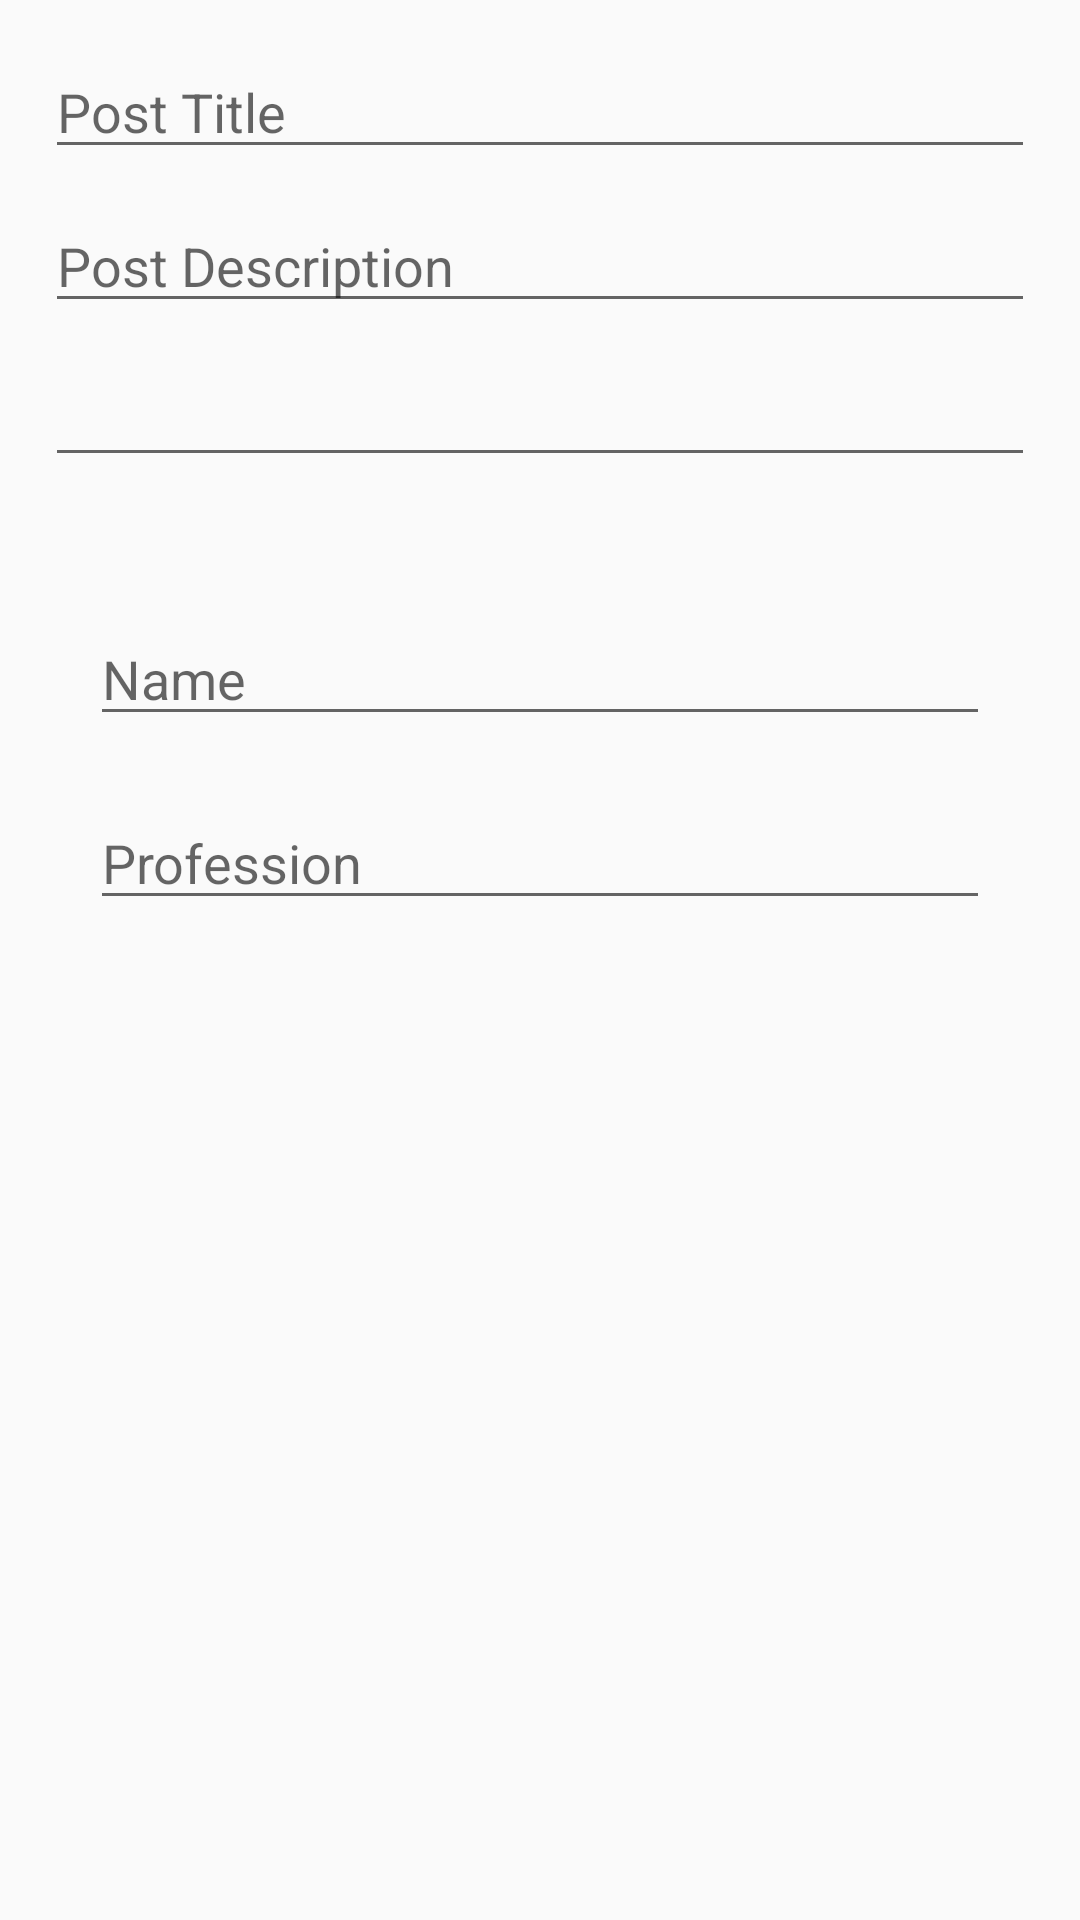

Reconstruct the res/layout file that produces this screen, plus the resources it refers to.
<!-- AndroidManifest.xml: application theme Theme.MVVMApplication -->
<!-- res/layout/activity_edit_or_details.xml -->
<?xml version="1.0" encoding="utf-8"?>
<LinearLayout xmlns:android="http://schemas.android.com/apk/res/android"
    android:layout_width="match_parent"
    android:layout_height="wrap_content"
    android:layout_gravity="center"
    android:orientation="vertical">

    <LinearLayout
        android:layout_width="match_parent"
        android:layout_height="wrap_content"
        android:layout_margin="10dp"
        android:orientation="vertical">

        <EditText
            android:id="@+id/et_title"
            android:layout_width="match_parent"
            android:layout_height="wrap_content"
            android:layout_margin="5dp"
            android:hint="Post Title" />


        <EditText
            android:id="@+id/et_description"
            android:layout_width="match_parent"
            android:layout_height="wrap_content"
            android:layout_margin="5dp"
            android:hint="Post Description" />


        <EditText
            android:id="@+id/et_category"
            android:layout_width="match_parent"
            android:layout_height="wrap_content"
            android:layout_margin="5dp" />

    </LinearLayout>

    <LinearLayout
        android:layout_width="match_parent"
        android:layout_height="match_parent"
        android:layout_margin="20dp"
        android:orientation="vertical">

        <EditText
            android:id="@+id/et_name"
            android:layout_width="match_parent"
            android:layout_height="wrap_content"
            android:layout_margin="10dp"
            android:hint="Name" />

        <EditText
            android:id="@+id/et_profession"
            android:layout_width="match_parent"
            android:layout_height="wrap_content"
            android:layout_margin="10dp"
            android:hint="Profession" />
    </LinearLayout>

    <Button
        android:id="@+id/btn_save_post"
        android:layout_width="wrap_content"
        android:layout_height="wrap_content"
        android:layout_gravity="center" />
</LinearLayout>
<!-- resources referenced by this layout -->
<resources>
  <style name="Theme.MVVMApplication" parent="Theme.AppCompat.Light.DarkActionBar">
          
          <item name="colorPrimary">@color/purple_500</item>
          <item name="colorPrimaryVariant">@color/purple_700</item>
          <item name="colorOnPrimary">@color/white</item>
          
          <item name="colorSecondary">@color/teal_200</item>
          <item name="colorSecondaryVariant">@color/teal_700</item>
          <item name="colorOnSecondary">@color/white</item>
          
          <item name="android:statusBarColor" tools:targetApi="l">?attr/colorPrimaryVariant</item>
          
      </style>
  <color name="purple_500">#FF6200EE</color>
  <color name="purple_700">#FF3700B3</color>
  <color name="white">#FFFFFFFF</color>
  <color name="teal_200">#FF03DAC5</color>
  <color name="teal_700">#FF018786</color>
</resources>
